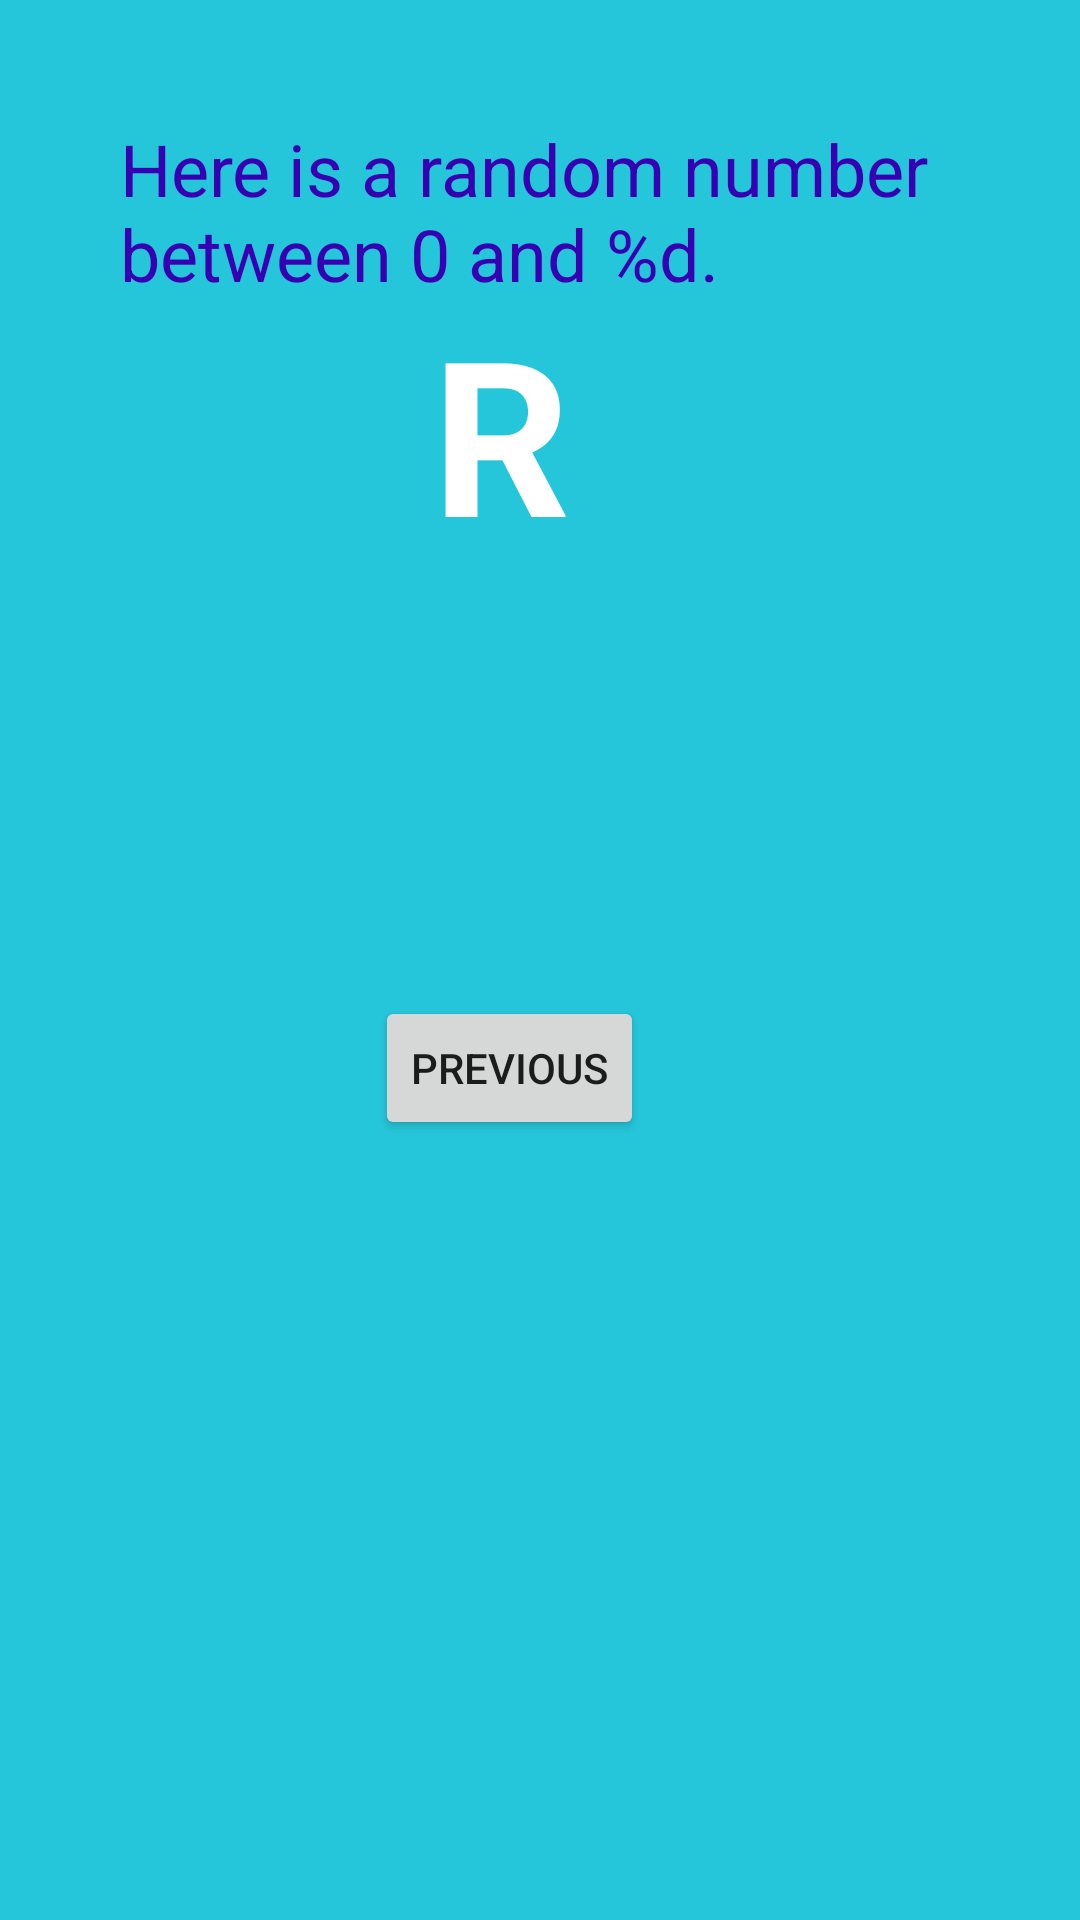

The Android layout XML behind this screen, and the referenced resources:
<!-- AndroidManifest.xml: application theme Theme.Shiyan2 -->
<!-- res/layout/fragment_second.xml -->
<?xml version="1.0" encoding="utf-8"?>
<androidx.constraintlayout.widget.ConstraintLayout xmlns:android="http://schemas.android.com/apk/res/android"
    xmlns:app="http://schemas.android.com/apk/res-auto"
    xmlns:tools="http://schemas.android.com/tools"
    android:layout_width="match_parent"
    android:layout_height="match_parent"
    tools:context=".SecondFragment">

    <androidx.constraintlayout.widget.ConstraintLayout
        android:layout_width="match_parent"
        android:layout_height="match_parent"
        android:background="#26C6DA"
        android:padding="16dp">

        <Button
            android:id="@+id/button_second"
            android:layout_width="wrap_content"
            android:layout_height="wrap_content"
            android:layout_marginBottom="244dp"
            android:text="@string/previous"
            app:layout_constraintBottom_toBottomOf="parent"
            app:layout_constraintEnd_toEndOf="parent"
            app:layout_constraintHorizontal_bias="0.457"
            app:layout_constraintStart_toStartOf="parent"
            tools:ignore="UnknownId" />

        <TextView
            android:id="@+id/textview_header"
            android:layout_width="0dp"
            android:layout_height="wrap_content"
            android:layout_marginStart="24dp"
            android:layout_marginLeft="24dp"
            android:layout_marginTop="24dp"
            android:layout_marginEnd="24dp"
            android:layout_marginRight="24dp"
            android:text="@string/random_heading"
            android:textColor="@color/colorPrimaryDark"
            android:textSize="24sp"
            app:layout_constraintEnd_toEndOf="parent"
            app:layout_constraintStart_toStartOf="parent"
            app:layout_constraintTop_toTopOf="parent" />

        <TextView
            android:id="@+id/textview_random"
            android:layout_width="wrap_content"
            android:layout_height="wrap_content"
            android:layout_marginBottom="140dp"
            android:text="R"
            android:textColor="@android:color/white"
            android:textSize="72sp"
            android:textStyle="bold"
            app:layout_constraintBottom_toTopOf="@+id/button_second"
            app:layout_constraintEnd_toEndOf="parent"
            app:layout_constraintHorizontal_bias="0.454"
            app:layout_constraintStart_toStartOf="parent"
            tools:ignore="UnknownId" />
    </androidx.constraintlayout.widget.ConstraintLayout>
</androidx.constraintlayout.widget.ConstraintLayout>
<!-- resources referenced by this layout -->
<resources>
  <color name="colorPrimaryDark">#3700B3</color>
  <string name="previous">Previous</string>
  <string name="random_heading">Here is a random number between 0 and %d.</string>
  <style name="Theme.Shiyan2" parent="Base.Theme.Shiyan2" />
  <style name="Base.Theme.Shiyan2" parent="Theme.MaterialComponents.DayNight.NoActionBar.Bridge">
          
          
      </style>
</resources>
